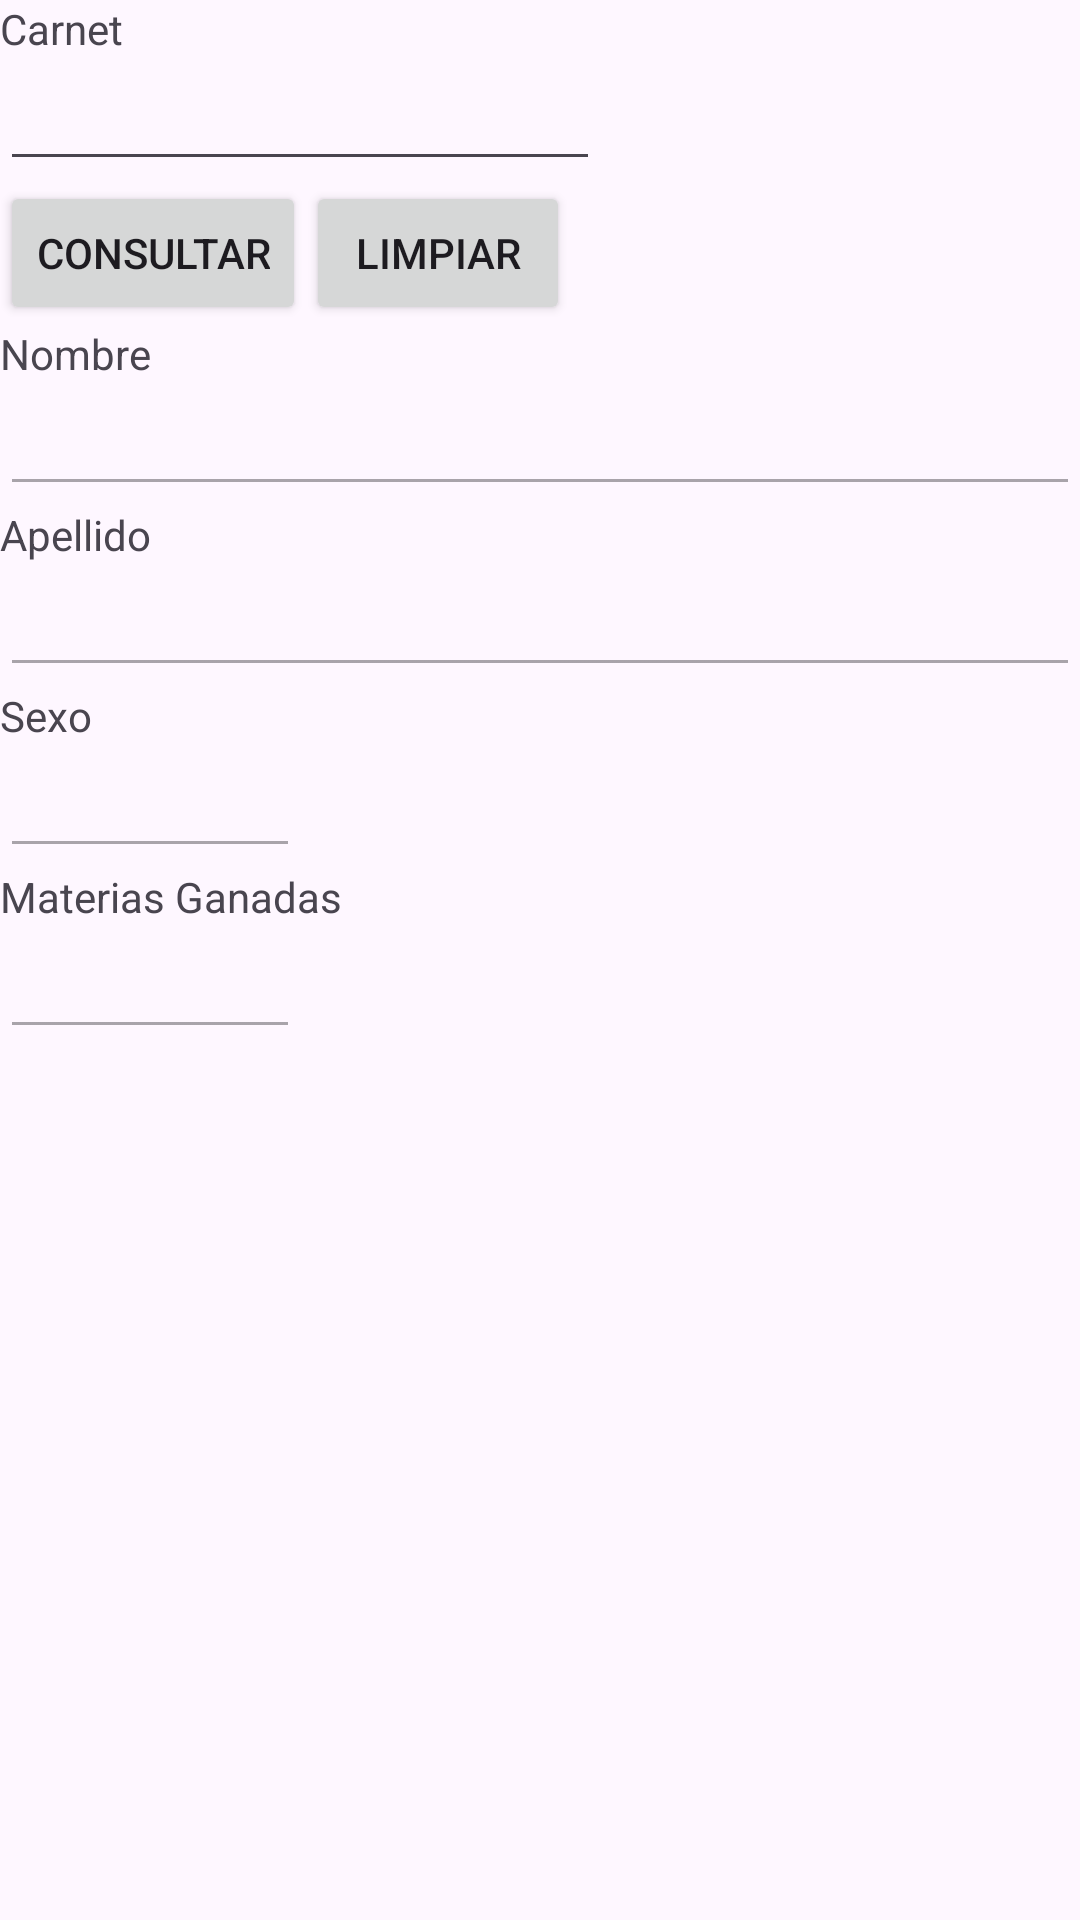

The Android layout XML behind this screen, and the referenced resources:
<!-- AndroidManifest.xml: application theme Theme.BaseDatosCarnet -->
<!-- res/layout/activity_alumno_consultar.xml -->
<?xml version="1.0" encoding="utf-8"?>
<LinearLayout xmlns:android="http://schemas.android.com/apk/res/android"
    android:layout_width="fill_parent"
    android:layout_height="fill_parent"
    android:orientation="vertical">

    <TextView
        android:layout_width="wrap_content"
        android:layout_height="wrap_content"
        android:text="@string/carnet"/>

    <EditText
        android:id="@+id/editCarnet"
        android:layout_width="200dp"
        android:layout_height="wrap_content"
        android:inputType="text"
        android:maxLength="7"/>

    <LinearLayout
        android:id="@+id/linearLayout1"
        android:layout_width="fill_parent"
        android:layout_height="wrap_content" >

        <Button
            android:id="@+id/botonConsultar"
            android:layout_width="wrap_content"
            android:layout_height="wrap_content"
            android:text="@string/consultar"
            android:onClick="consultarAlumno"/>

        <Button
            android:id="@+id/botonLimpiar"
            android:layout_width="wrap_content"
            android:layout_height="wrap_content"
            android:text="@string/limpiar"
            android:onClick="limpiarTexto"/>

    </LinearLayout>

    <TextView
        android:layout_width="wrap_content"
        android:layout_height="wrap_content"
        android:text="@string/nombre" />

    <EditText
        android:id="@+id/editNombre"
        android:layout_width="fill_parent"
        android:layout_height="wrap_content"
        android:inputType="text"
        android:enabled ="false"
        android:focusable="false"
        android:focusableInTouchMode="false"
        android:cursorVisible="false"
        android:longClickable="false" />

    <TextView
        android:layout_width="wrap_content"
        android:layout_height="wrap_content"
        android:text="@string/apellido" />

    <EditText
        android:id="@+id/editApellido"
        android:layout_width="fill_parent"
        android:layout_height="wrap_content"
        android:inputType="text"
        android:enabled="false"
        android:focusable="false"
        android:focusableInTouchMode="false"
        android:cursorVisible="false"
        android:longClickable="false"/>

    <TextView
        android:layout_width="wrap_content"
        android:layout_height="wrap_content"
        android:text="@string/sexo" />

    <EditText
        android:id="@+id/editSexo"
        android:layout_width="100dp"
        android:layout_height="wrap_content"
        android:inputType="text"
        android:enabled ="false"
        android:focusable="false"
        android:focusableInTouchMode="false"
        android:cursorVisible="false"
        android:longClickable="false" />

    <TextView
        android:layout_width="wrap_content"
        android:layout_height="wrap_content"
        android:text="@string/matganadas" />

    <EditText
        android:id="@+id/editMatganadas"
        android:layout_width="100dp"
        android:layout_height="wrap_content"
        android:inputType="text"
        android:enabled ="false"
        android:focusable="false"
        android:focusableInTouchMode="false"
        android:cursorVisible="false"
        android:longClickable="false" />

</LinearLayout>
<!-- resources referenced by this layout -->
<resources>
  <string name="apellido">Apellido</string>
  <string name="carnet">Carnet</string>
  <string name="consultar">Consultar</string>
  <string name="limpiar">Limpiar</string>
  <string name="matganadas">Materias Ganadas</string>
  <string name="nombre">Nombre</string>
  <string name="sexo">Sexo</string>
  <style name="Theme.BaseDatosCarnet" parent="Base.Theme.BaseDatosCarnet" />
  <style name="Base.Theme.BaseDatosCarnet" parent="Theme.Material3.DayNight.NoActionBar">
          
          
      </style>
</resources>
